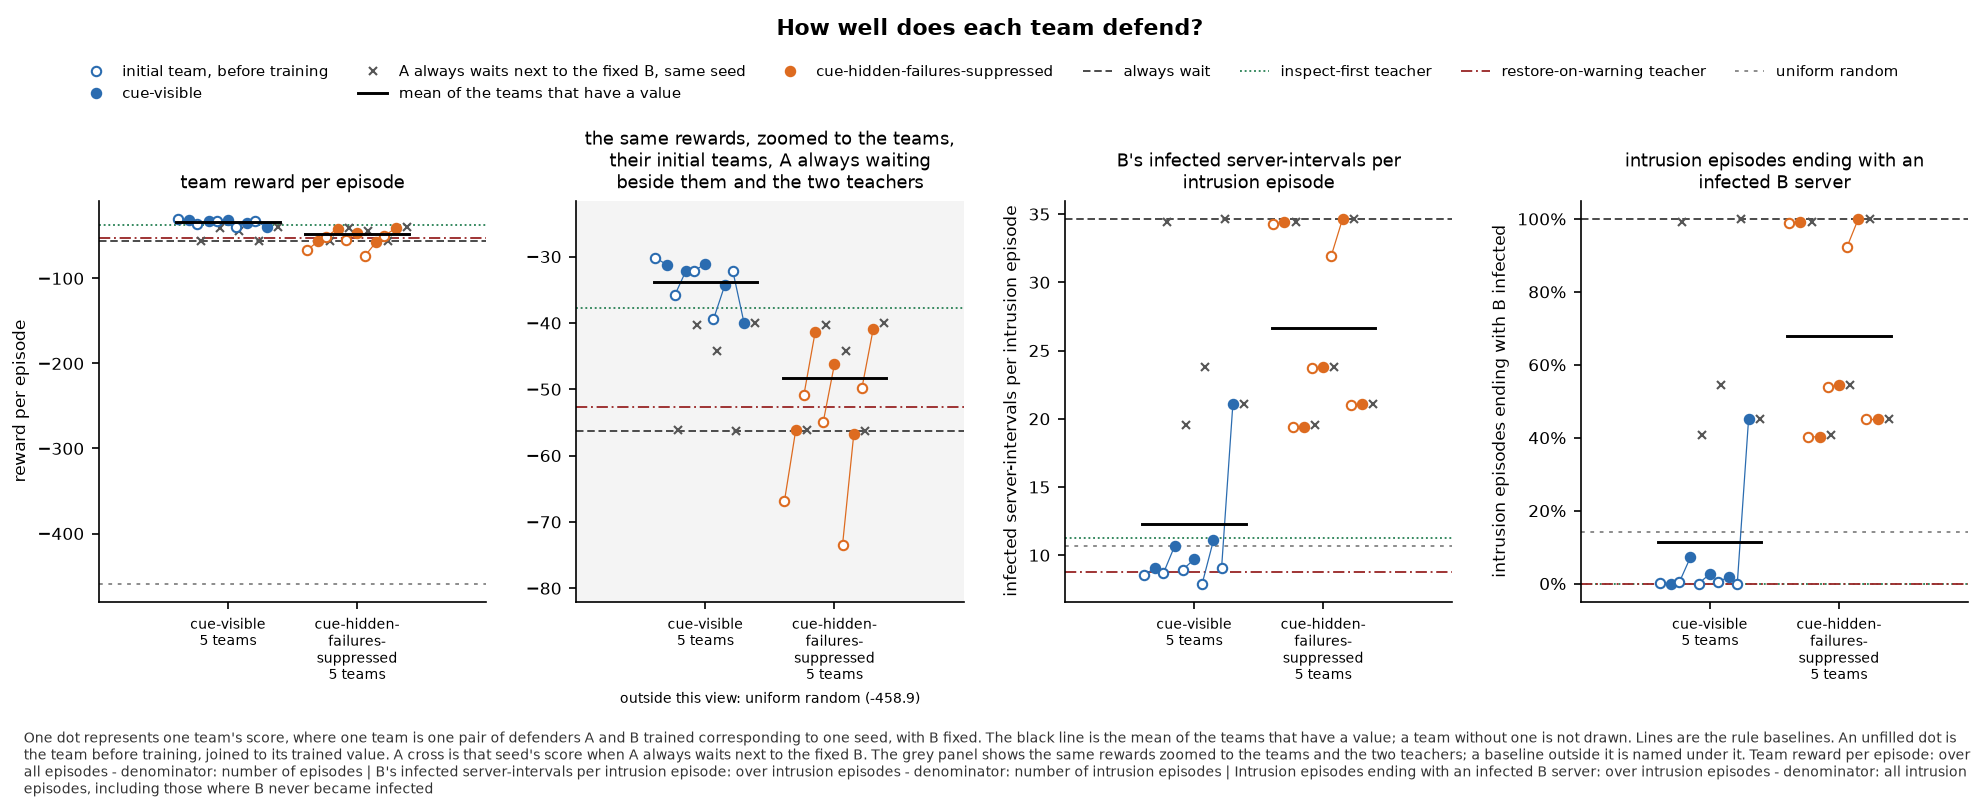

Data behind this chart, as committed beside it:
panel, series, seed, x, value, sd, numerator, count, mark
team reward per episode, cue-visible, 0, , -30.14, , , , before
team reward per episode, cue-visible, 0, , -31.22, , , , team
team reward per episode, cue-visible, 0, , -56.16, , , , a-waits
team reward per episode, cue-visible, 1, , -35.83, , , , before
team reward per episode, cue-visible, 1, , -32.11, , , , team
team reward per episode, cue-visible, 1, , -40.23, , , , a-waits
team reward per episode, cue-visible, 2, , -32.12, , , , before
team reward per episode, cue-visible, 2, , -31.1, , , , team
team reward per episode, cue-visible, 2, , -44.27, , , , a-waits
team reward per episode, cue-visible, 3, , -39.46, , , , before
team reward per episode, cue-visible, 3, , -34.33, , , , team
team reward per episode, cue-visible, 3, , -56.3, , , , a-waits
team reward per episode, cue-visible, 4, , -32.16, , , , before
team reward per episode, cue-visible, 4, , -40.04, , , , team
team reward per episode, cue-visible, 4, , -40.04, , , , a-waits
team reward per episode, cue-visible, , , -33.76, , , 5, mean
team reward per episode, cue-hidden-failures-suppressed, 0, , -66.83, , , , before
team reward per episode, cue-hidden-failures-suppressed, 0, , -56.16, , , , team
team reward per episode, cue-hidden-failures-suppressed, 0, , -56.16, , , , a-waits
team reward per episode, cue-hidden-failures-suppressed, 1, , -50.93, , , , before
team reward per episode, cue-hidden-failures-suppressed, 1, , -41.42, , , , team
team reward per episode, cue-hidden-failures-suppressed, 1, , -40.23, , , , a-waits
team reward per episode, cue-hidden-failures-suppressed, 2, , -54.98, , , , before
team reward per episode, cue-hidden-failures-suppressed, 2, , -46.21, , , , team
team reward per episode, cue-hidden-failures-suppressed, 2, , -44.27, , , , a-waits
team reward per episode, cue-hidden-failures-suppressed, 3, , -73.47, , , , before
team reward per episode, cue-hidden-failures-suppressed, 3, , -56.7, , , , team
team reward per episode, cue-hidden-failures-suppressed, 3, , -56.3, , , , a-waits
team reward per episode, cue-hidden-failures-suppressed, 4, , -49.84, , , , before
team reward per episode, cue-hidden-failures-suppressed, 4, , -40.94, , , , team
team reward per episode, cue-hidden-failures-suppressed, 4, , -40.04, , , , a-waits
team reward per episode, cue-hidden-failures-suppressed, , , -48.29, , , 5, mean
team reward per episode, always wait, , , -56.3, , , , baseline
team reward per episode, inspect-first teacher, , , -37.74, , , , baseline
team reward per episode, restore-on-warning teacher, , , -52.73, , , , baseline
team reward per episode, uniform random, , , -458.9, , , , baseline
the same rewards, zoomed to the teams, t…, lower limit, , , -82.05, , , , zoom
the same rewards, zoomed to the teams, t…, upper limit, , , -21.57, , , , zoom
B's infected server-intervals per intrus…, cue-visible, 0, , 8.566, , , , before
B's infected server-intervals per intrus…, cue-visible, 0, , 9.075, , , , team
B's infected server-intervals per intrus…, cue-visible, 0, , 34.4, , , , a-waits
B's infected server-intervals per intrus…, cue-visible, 1, , 8.692, , , , before
B's infected server-intervals per intrus…, cue-visible, 1, , 10.69, , , , team
B's infected server-intervals per intrus…, cue-visible, 1, , 19.58, , , , a-waits
B's infected server-intervals per intrus…, cue-visible, 2, , 8.95, , , , before
B's infected server-intervals per intrus…, cue-visible, 2, , 9.7, , , , team
B's infected server-intervals per intrus…, cue-visible, 2, , 23.83, , , , a-waits
B's infected server-intervals per intrus…, cue-visible, 3, , 7.922, , , , before
B's infected server-intervals per intrus…, cue-visible, 3, , 11.1, , , , team
B's infected server-intervals per intrus…, cue-visible, 3, , 34.64, , , , a-waits
B's infected server-intervals per intrus…, cue-visible, 4, , 9.039, , , , before
B's infected server-intervals per intrus…, cue-visible, 4, , 21.05, , , , team
B's infected server-intervals per intrus…, cue-visible, 4, , 21.05, , , , a-waits
B's infected server-intervals per intrus…, cue-visible, , , 12.32, , , 5, mean
B's infected server-intervals per intrus…, cue-hidden-failures-suppressed, 0, , 34.26, , , , before
B's infected server-intervals per intrus…, cue-hidden-failures-suppressed, 0, , 34.4, , , , team
B's infected server-intervals per intrus…, cue-hidden-failures-suppressed, 0, , 34.4, , , , a-waits
B's infected server-intervals per intrus…, cue-hidden-failures-suppressed, 1, , 19.41, , , , before
B's infected server-intervals per intrus…, cue-hidden-failures-suppressed, 1, , 19.37, , , , team
B's infected server-intervals per intrus…, cue-hidden-failures-suppressed, 1, , 19.58, , , , a-waits
... 50 more rows
